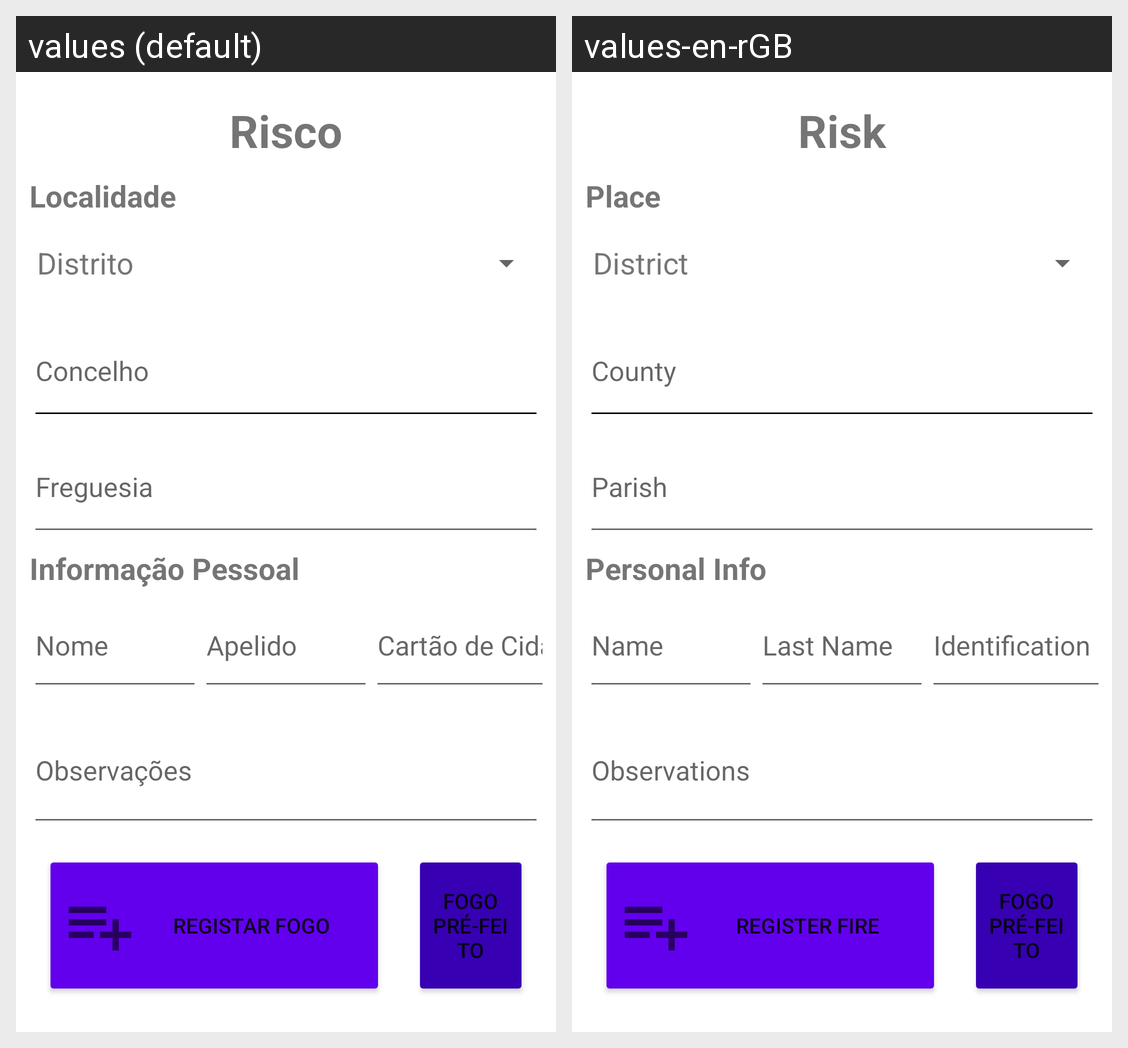

Locale-by-locale string values for the Android screen shown in this grid:
Android screen res/layout/fragment_register.xml rendered under 2 locales, left to right: values (default), values-en-rGB. Device: Nexus 5 (rendered at 1080×1920; each locale shown at half size, 540×960, under a caption strip naming it); theme Theme.2170098021906966.
Strings drawn on this screen, with the default value and each locale's value (text and hints the layout hard-codes, and strings that could not be matched under every locale, appear in the picture but are not listed):

risk
  values: Risco
  values-en-rGB: Risk

place
  values: Localidade
  values-en-rGB: Place

input_district
  values: Distrito
  values-en-rGB: District

input_county
  values: Concelho
  values-en-rGB: County

input_parish
  values: Freguesia
  values-en-rGB: Parish

personal
  values: Informação Pessoal
  values-en-rGB: Personal Info

name
  values: Nome
  values-en-rGB: Name

last_name
  values: Apelido
  values-en-rGB: Last Name

cc
  values: Cartão de Cidadão
  values-en-rGB: Identification Number

obs
  values: Observações
  values-en-rGB: Observations

register_fire
  values: Registar Fogo
  values-en-rGB: Register Fire
